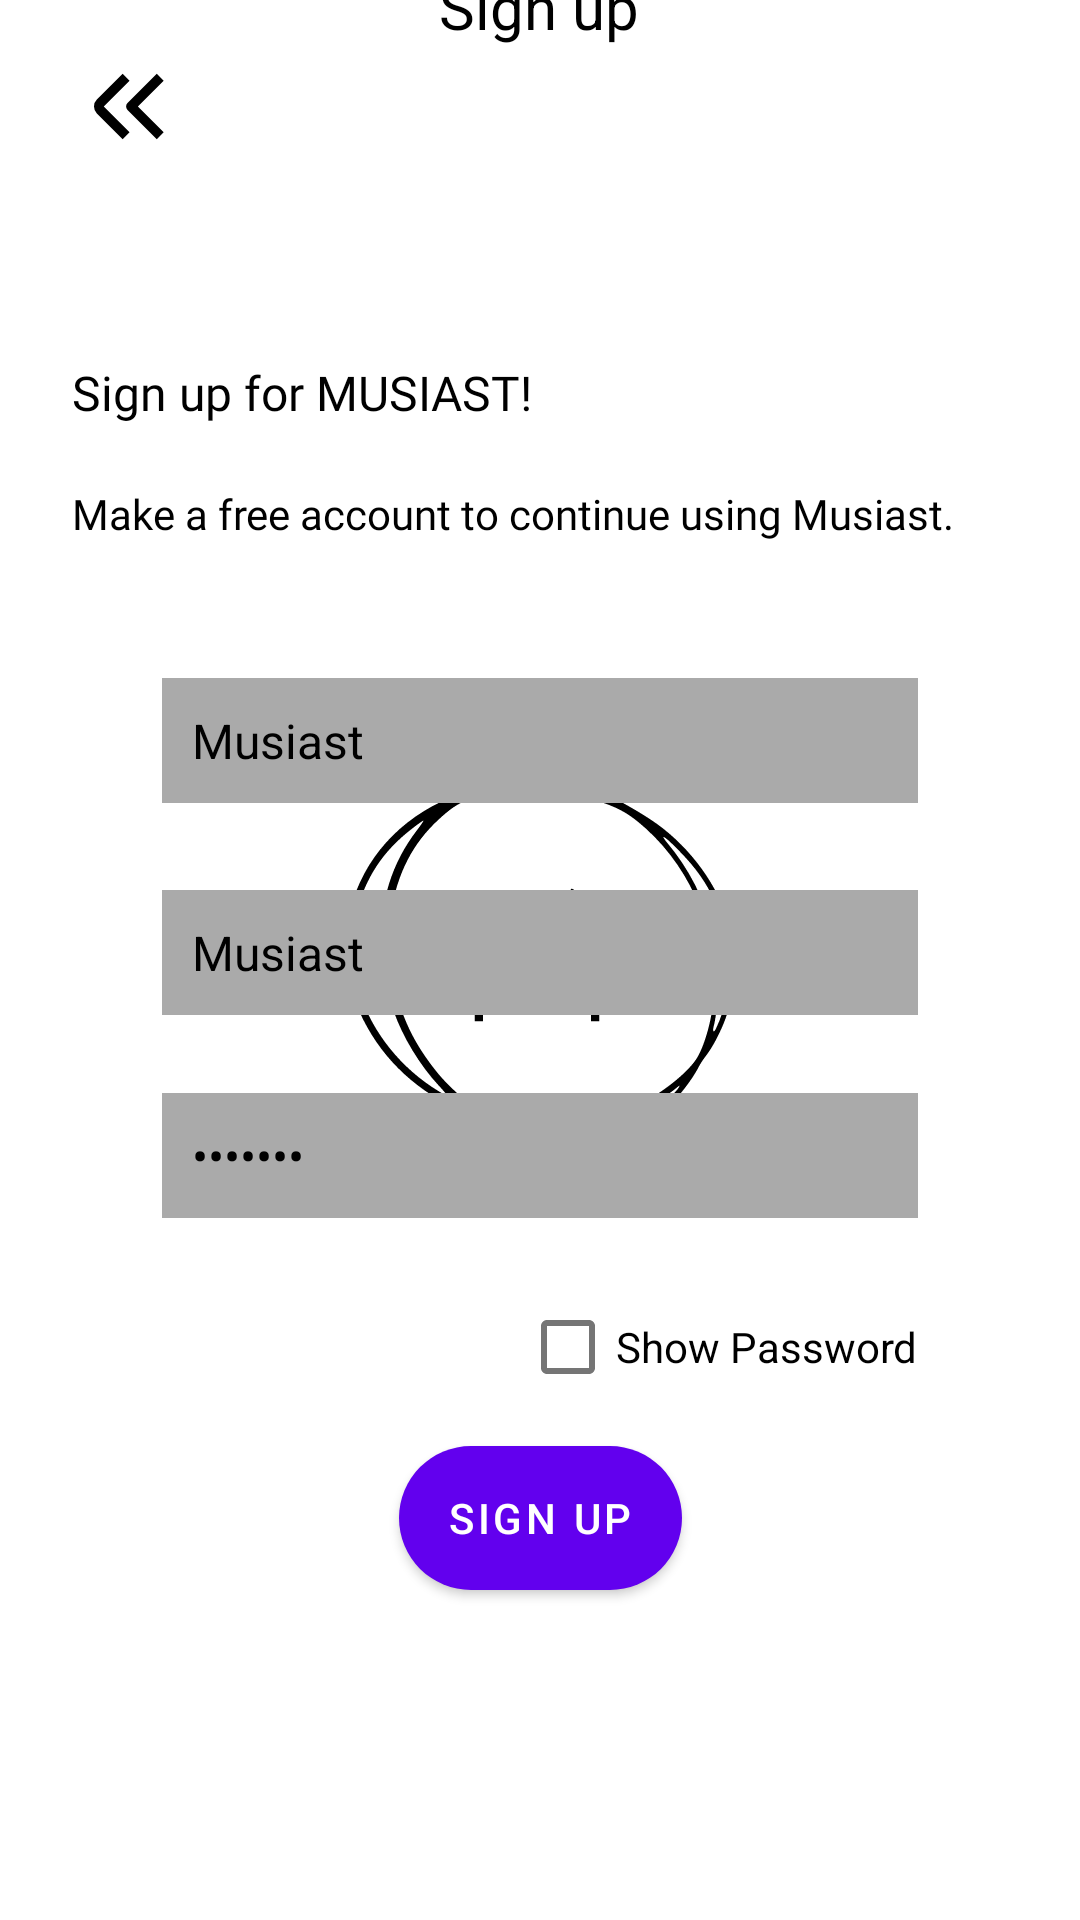

Here is an Android app screen rendered from its layout file. Give the layout XML and the strings, colors and styles it references.
<!-- AndroidManifest.xml: application theme SplashScreenTheme -->
<!-- res/layout/activity_signup.xml -->
<?xml version="1.0" encoding="utf-8"?>
<androidx.constraintlayout.widget.ConstraintLayout xmlns:android="http://schemas.android.com/apk/res/android"
    xmlns:app="http://schemas.android.com/apk/res-auto"
    xmlns:tools="http://schemas.android.com/tools"
    android:layout_width="match_parent"
    android:layout_height="match_parent"
    android:digits="abcdefghijklmnopqrstuvwxyz1234567890 ">

    <com.google.android.material.textview.MaterialTextView
        android:id="@+id/textView2"
        android:layout_width="228dp"
        android:layout_height="48dp"
        android:layout_marginTop="6dp"
        android:layout_marginBottom="200dp"
        android:gravity="center"
        android:padding="10dp"
        android:text="@string/sign_up"
        android:textColor="@color/black"
        android:textSize="20sp"
        app:layout_constraintBottom_toTopOf="@+id/login_name"
        app:layout_constraintEnd_toEndOf="parent"
        app:layout_constraintHorizontal_bias="0.497"
        app:layout_constraintStart_toStartOf="parent"
        app:layout_constraintTop_toTopOf="parent" />

    <com.google.android.material.textview.MaterialTextView
        android:id="@+id/materialTextView"
        android:layout_width="wrap_content"
        android:layout_height="wrap_content"
        android:layout_marginStart="24dp"
        android:layout_marginTop="120dp"
        android:fontFamily="@font/gothicbold"
        android:text="Sign up for MUSIAST!"
        android:textSize="16sp"
        android:textColor="@color/black"
        app:layout_constraintStart_toStartOf="parent"
        app:layout_constraintTop_toTopOf="parent" />

    <com.google.android.material.textview.MaterialTextView
        android:id="@+id/materialTextView2"
        android:layout_width="wrap_content"
        android:layout_height="wrap_content"
        android:fontFamily="@font/gothicregular"
        android:textColor="@color/black"
        android:layout_marginStart="24dp"
        android:layout_marginTop="20dp"
        android:text="Make a free account to continue using Musiast."
        app:layout_constraintStart_toStartOf="parent"
        app:layout_constraintTop_toBottomOf="@+id/materialTextView" />

    <com.google.android.material.textfield.TextInputEditText
        android:id="@+id/login_name"
        android:layout_width="0dp"
        android:layout_height="wrap_content"
        android:layout_marginStart="54dp"
        android:layout_marginEnd="54dp"
        android:layout_marginBottom="29dp"
        android:background="@android:color/darker_gray"
        android:gravity="center_vertical"
        android:hint="@string/sign_up_user_name"
        android:inputType="textPersonName"
        android:padding="10dp"
        android:singleLine="true"
        android:textColor="@color/black"
        android:textColorHint="@color/black"
        android:textSize="16sp"
        app:layout_constraintBottom_toTopOf="@+id/login_emailid"
        app:layout_constraintEnd_toEndOf="parent"
        app:layout_constraintStart_toStartOf="parent"
        app:layout_constraintTop_toBottomOf="@+id/textView2" />

    <com.google.android.material.textfield.TextInputEditText
        android:id="@+id/login_emailid"
        android:layout_width="0dp"
        android:layout_height="wrap_content"
        android:layout_marginStart="54dp"
        android:layout_marginEnd="54dp"
        android:layout_marginBottom="26dp"
        android:background="@android:color/darker_gray"
        android:gravity="center_vertical"
        android:hint="@string/email_address"
        android:inputType="textEmailAddress"
        android:padding="10dp"
        android:singleLine="true"
        android:textAllCaps="false"
        android:textColor="@color/black"
        android:textColorHint="@color/black"
        android:textSize="16sp"
        app:layout_constraintBottom_toTopOf="@+id/login_password"
        app:layout_constraintEnd_toEndOf="parent"
        app:layout_constraintStart_toStartOf="parent"
        app:layout_constraintTop_toBottomOf="@+id/login_name" />

    <com.google.android.material.textfield.TextInputEditText
        android:id="@+id/login_password"
        android:layout_width="0dp"
        android:layout_height="wrap_content"
        android:layout_marginStart="54dp"
        android:layout_marginEnd="54dp"
        android:layout_marginBottom="19dp"
        android:background="@android:color/darker_gray"
        android:drawablePadding="8dp"
        android:gravity="center_vertical"
        android:hint="@string/pass_hint"
        android:inputType="textPassword"
        android:padding="10dp"
        android:singleLine="true"
        android:textColor="@color/black"
        android:textColorHint="@color/black"
        android:textSize="16sp"
        app:layout_constraintBottom_toTopOf="@+id/show_hide_password"
        app:layout_constraintEnd_toEndOf="parent"
        app:layout_constraintStart_toStartOf="parent"
        app:layout_constraintTop_toBottomOf="@+id/login_emailid" />

    <com.google.android.material.checkbox.MaterialCheckBox
        android:id="@+id/show_hide_password"
        android:layout_width="wrap_content"
        android:layout_height="wrap_content"
        android:layout_marginBottom="37dp"
        android:text="@string/show_pwd"
        android:textColor="@color/black"
        android:textSize="14sp"
        app:layout_constraintBottom_toTopOf="@+id/SignUp"
        app:layout_constraintEnd_toEndOf="@+id/login_password"
        app:layout_constraintTop_toBottomOf="@+id/login_password" />

    <com.google.android.material.button.MaterialButton
        android:id="@+id/SignUp"
        android:layout_width="wrap_content"
        android:layout_height="wrap_content"
        android:layout_marginBottom="110dp"
        android:background="@drawable/rounded_corner"
        android:text="@string/sign_up"
        app:layout_constraintBottom_toBottomOf="parent"
        app:layout_constraintEnd_toEndOf="parent"
        app:layout_constraintStart_toStartOf="parent" />

    <ImageView
        android:id="@+id/backbtn"
        android:layout_width="41dp"
        android:layout_height="39dp"
        android:layout_marginStart="24dp"
        android:layout_marginTop="16dp"
        android:onClick="backBtn"
        app:layout_constraintStart_toStartOf="parent"
        app:layout_constraintTop_toTopOf="parent"
        app:srcCompat="@drawable/ic_arrow_left" />


</androidx.constraintlayout.widget.ConstraintLayout>
<!-- resources referenced by this layout -->
<resources>
  <color name="black">#FF000000</color>
  <!-- drawable ic_arrow_left (drawable) -->
  <vector xmlns:android="http://schemas.android.com/apk/res/android"
      android:width="512dp"
      android:height="512dp"
      android:viewportWidth="24"
      android:viewportHeight="24">
    <path
        android:pathData="M11.189,6.707 L9.775,5.293 4.482,10.586a2,2 0,0 0,0 2.828l5.293,5.293 1.414,-1.414L5.9,12Z"
        android:fillColor="#000000"/>
    <path
        android:pathData="M18.189,6.707 L16.775,5.293l-6,6a1,1 0,0 0,0 1.414l6,6 1.414,-1.414L12.9,12Z"
        android:fillColor="#000000"/>
  </vector>
  <!-- drawable rounded_corner (drawable) -->
  <?xml version="1.0" encoding="utf-8"?>
  <shape xmlns:android="http://schemas.android.com/apk/res/android">
      <corners  android:radius="50dp"/>
      <solid android:color="#ffcc66"/>
  </shape>
  <string name="email_address">Email Address</string>
  <string name="pass_hint">Password</string>
  <string name="show_pwd">Show Password</string>
  <string name="sign_up">Sign up</string>
  <string name="sign_up_user_name">Profile Name</string>
  <style name="SplashScreenTheme" parent="Theme.MaterialComponents.Light.NoActionBar">
          <item name="android:text">"@string/splash_name"</item>
          <item name="android:windowBackground">@drawable/splash_image</item>
          <item name="android:statusBarColor">@color/white</item>
  
      </style>
  <string name="splash_name">Musiast</string>
  <!-- drawable splash_image (drawable) -->
  <?xml version="1.0" encoding="utf-8"?>
  <layer-list xmlns:android="http://schemas.android.com/apk/res/android">
  
      <item android:drawable="@color/white"/>
      <item android:drawable="@drawable/ic_splashlogo" android:gravity="center"/>
  
  </layer-list>
  <color name="white">#FFFFFFFF</color>
  <!-- drawable ic_splashlogo: vector/xml drawable (drawable, 3379 chars, omitted) -->
</resources>
